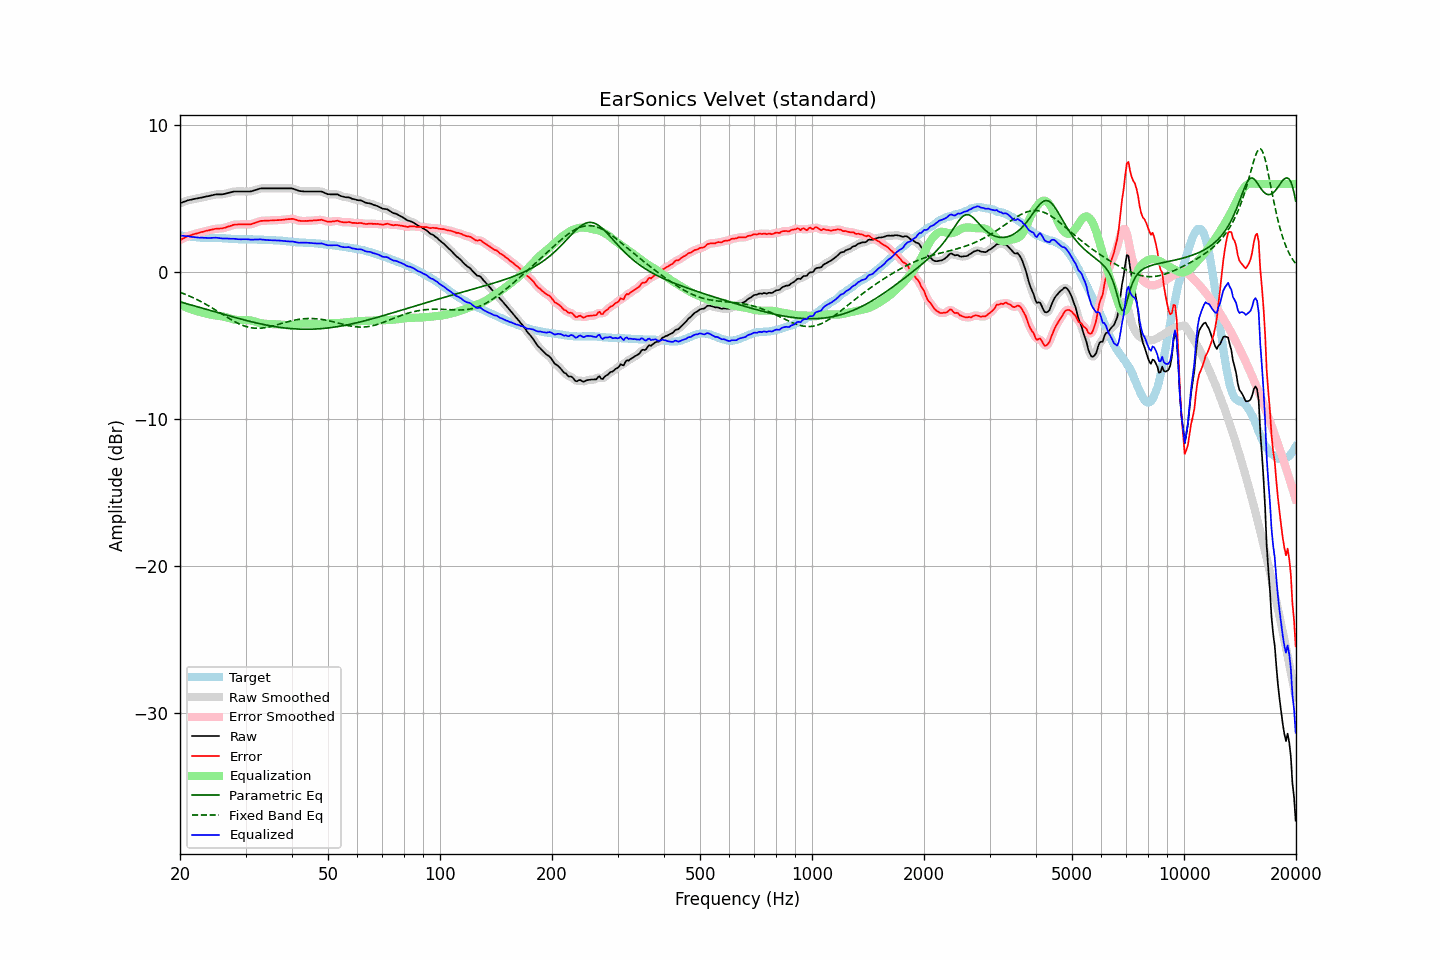

The file beside this chart, header and first rows:
frequency, raw, error, smoothed, error_smoothed, equalization, parametric_eq, fixed_band_eq, equalized_raw, equalized_smoothed, target
20.00, 4.69, 2.19, 4.69, 2.19, -2.19, -2.02, -1.36, 2.50, 2.50, 2.50
20.20, 4.73, 2.24, 4.74, 2.25, -2.25, -2.05, -1.40, 2.48, 2.49, 2.49
20.40, 4.77, 2.30, 4.78, 2.30, -2.30, -2.08, -1.45, 2.47, 2.47, 2.47
20.61, 4.81, 2.35, 4.82, 2.36, -2.35, -2.11, -1.49, 2.46, 2.46, 2.46
20.81, 4.85, 2.41, 4.85, 2.41, -2.40, -2.14, -1.53, 2.45, 2.45, 2.44
21.02, 4.89, 2.46, 4.89, 2.45, -2.45, -2.17, -1.58, 2.45, 2.44, 2.43
21.23, 4.91, 2.49, 4.92, 2.50, -2.49, -2.20, -1.63, 2.42, 2.43, 2.42
21.44, 4.93, 2.52, 4.94, 2.53, -2.53, -2.23, -1.67, 2.40, 2.41, 2.41
21.66, 4.96, 2.57, 4.96, 2.56, -2.57, -2.26, -1.72, 2.40, 2.40, 2.39
21.87, 4.98, 2.59, 4.98, 2.60, -2.60, -2.29, -1.78, 2.39, 2.38, 2.39
22.09, 5.00, 2.62, 5.00, 2.63, -2.63, -2.32, -1.83, 2.37, 2.37, 2.38
22.31, 5.02, 2.66, 5.02, 2.66, -2.66, -2.35, -1.88, 2.36, 2.36, 2.37
22.54, 5.04, 2.69, 5.05, 2.69, -2.69, -2.38, -1.94, 2.35, 2.36, 2.36
22.76, 5.07, 2.73, 5.07, 2.72, -2.72, -2.41, -1.99, 2.36, 2.35, 2.35
22.99, 5.09, 2.75, 5.09, 2.75, -2.75, -2.44, -2.05, 2.35, 2.35, 2.35
23.22, 5.11, 2.78, 5.12, 2.78, -2.78, -2.48, -2.11, 2.34, 2.34, 2.34
23.45, 5.14, 2.81, 5.14, 2.80, -2.80, -2.51, -2.17, 2.34, 2.34, 2.34
23.69, 5.16, 2.83, 5.16, 2.83, -2.83, -2.54, -2.24, 2.33, 2.33, 2.34
23.92, 5.18, 2.85, 5.19, 2.85, -2.86, -2.57, -2.30, 2.33, 2.33, 2.33
24.16, 5.21, 2.88, 5.21, 2.88, -2.88, -2.60, -2.36, 2.33, 2.33, 2.33
24.40, 5.23, 2.90, 5.24, 2.90, -2.90, -2.63, -2.43, 2.33, 2.34, 2.33
24.65, 5.26, 2.93, 5.26, 2.93, -2.92, -2.67, -2.50, 2.34, 2.34, 2.33
24.89, 5.28, 2.95, 5.28, 2.95, -2.94, -2.70, -2.56, 2.35, 2.35, 2.33
25.14, 5.29, 2.96, 5.29, 2.96, -2.95, -2.73, -2.63, 2.34, 2.34, 2.33
25.39, 5.29, 2.96, 5.29, 2.97, -2.96, -2.76, -2.70, 2.33, 2.33, 2.33
25.65, 5.29, 2.97, 5.29, 2.97, -2.98, -2.79, -2.77, 2.32, 2.32, 2.32
25.91, 5.29, 2.97, 5.30, 2.98, -3.00, -2.82, -2.84, 2.30, 2.30, 2.32
26.16, 5.31, 3.01, 5.31, 3.00, -3.02, -2.85, -2.91, 2.30, 2.30, 2.31
26.43, 5.33, 3.03, 5.34, 3.03, -3.04, -2.89, -2.97, 2.29, 2.30, 2.31
26.69, 5.36, 3.07, 5.36, 3.07, -3.07, -2.92, -3.04, 2.29, 2.29, 2.30
26.96, 5.39, 3.11, 5.39, 3.10, -3.10, -2.95, -3.11, 2.29, 2.29, 2.29
27.23, 5.41, 3.13, 5.42, 3.14, -3.14, -2.98, -3.17, 2.28, 2.28, 2.28
27.50, 5.44, 3.17, 5.45, 3.18, -3.17, -3.01, -3.24, 2.27, 2.28, 2.27
27.77, 5.47, 3.21, 5.47, 3.21, -3.20, -3.04, -3.30, 2.28, 2.27, 2.26
28.05, 5.49, 3.24, 5.49, 3.23, -3.22, -3.07, -3.36, 2.27, 2.27, 2.25
28.33, 5.49, 3.24, 5.50, 3.25, -3.24, -3.10, -3.42, 2.26, 2.26, 2.25
28.62, 5.49, 3.25, 5.50, 3.25, -3.25, -3.13, -3.47, 2.25, 2.25, 2.25
28.90, 5.49, 3.26, 5.49, 3.25, -3.25, -3.16, -3.52, 2.24, 2.24, 2.24
29.19, 5.49, 3.25, 5.49, 3.25, -3.25, -3.19, -3.57, 2.24, 2.24, 2.25
29.48, 5.49, 3.25, 5.49, 3.25, -3.25, -3.22, -3.61, 2.24, 2.24, 2.24
29.78, 5.49, 3.25, 5.49, 3.25, -3.25, -3.25, -3.65, 2.24, 2.24, 2.24
30.08, 5.49, 3.25, 5.49, 3.25, -3.25, -3.27, -3.69, 2.25, 2.25, 2.24
30.38, 5.49, 3.26, 5.49, 3.25, -3.25, -3.30, -3.72, 2.24, 2.24, 2.24
30.68, 5.49, 3.26, 5.49, 3.25, -3.27, -3.33, -3.75, 2.23, 2.23, 2.24
30.99, 5.49, 3.26, 5.50, 3.27, -3.28, -3.36, -3.77, 2.21, 2.22, 2.24
31.30, 5.52, 3.29, 5.53, 3.29, -3.31, -3.38, -3.79, 2.22, 2.22, 2.23
31.61, 5.56, 3.33, 5.56, 3.33, -3.34, -3.41, -3.80, 2.23, 2.22, 2.23
31.93, 5.59, 3.36, 5.59, 3.37, -3.37, -3.44, -3.81, 2.23, 2.23, 2.23
32.24, 5.62, 3.41, 5.63, 3.41, -3.40, -3.46, -3.81, 2.22, 2.23, 2.22
32.57, 5.66, 3.45, 5.66, 3.45, -3.43, -3.49, -3.81, 2.23, 2.23, 2.22
32.89, 5.69, 3.48, 5.69, 3.48, -3.46, -3.51, -3.81, 2.23, 2.23, 2.21
33.22, 5.70, 3.49, 5.70, 3.49, -3.48, -3.53, -3.80, 2.22, 2.22, 2.21
33.55, 5.70, 3.50, 5.71, 3.50, -3.50, -3.56, -3.78, 2.21, 2.21, 2.21
33.89, 5.70, 3.51, 5.70, 3.51, -3.51, -3.58, -3.77, 2.20, 2.20, 2.20
34.23, 5.70, 3.51, 5.70, 3.51, -3.51, -3.60, -3.75, 2.19, 2.19, 2.19
34.57, 5.70, 3.51, 5.70, 3.51, -3.52, -3.62, -3.73, 2.19, 2.19, 2.19
34.92, 5.70, 3.52, 5.70, 3.52, -3.52, -3.64, -3.70, 2.18, 2.18, 2.19
35.27, 5.70, 3.52, 5.70, 3.52, -3.52, -3.66, -3.67, 2.18, 2.18, 2.18
35.62, 5.70, 3.52, 5.70, 3.53, -3.53, -3.68, -3.65, 2.18, 2.18, 2.18
35.97, 5.70, 3.54, 5.70, 3.53, -3.53, -3.70, -3.62, 2.17, 2.17, 2.17
... 635 more rows
